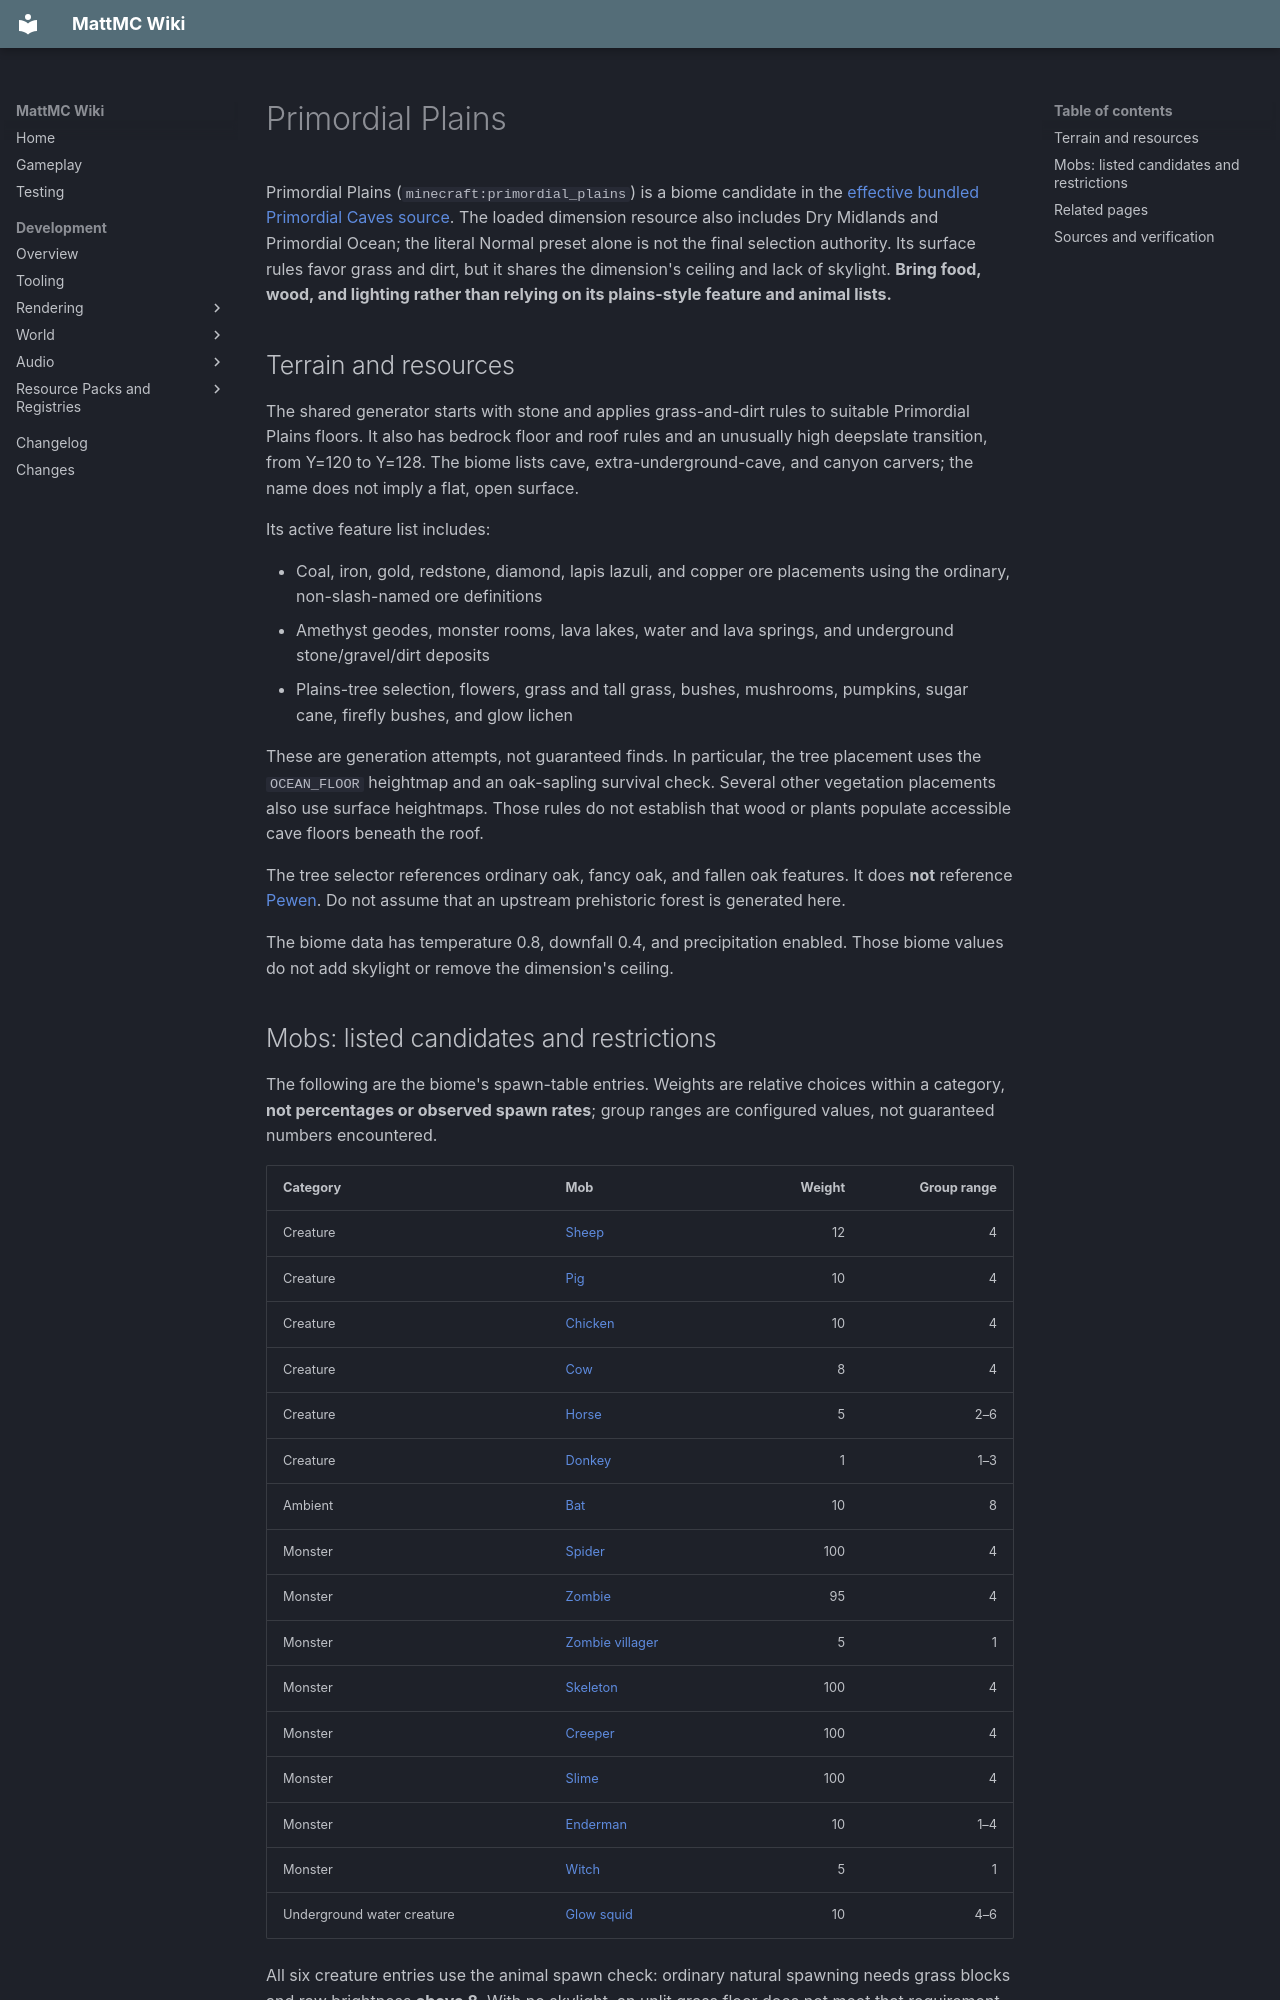

repository: HungLo2020/MattMC · page: gameplay/biomes/PrimordialPlains/index.html · generator: mkdocs

# Primordial Plains

Primordial Plains (`minecraft:primordial_plains`) is a biome candidate in the [effective bundled Primordial Caves source](../dimensions/PrimordialCaves.md#what-currently-generates). The loaded dimension resource also includes Dry Midlands and Primordial Ocean; the literal Normal preset alone is not the final selection authority. Its surface rules favor grass and dirt, but it shares the dimension's ceiling and lack of skylight. **Bring food, wood, and lighting rather than relying on its plains-style feature and animal lists.**

## Terrain and resources

The shared generator starts with stone and applies grass-and-dirt rules to suitable Primordial Plains floors. It also has bedrock floor and roof rules and an unusually high deepslate transition, from Y=120 to Y=128. The biome lists cave, extra-underground-cave, and canyon carvers; the name does not imply a flat, open surface.

Its active feature list includes:

- Coal, iron, gold, redstone, diamond, lapis lazuli, and copper ore placements using the ordinary, non-slash-named ore definitions
- Amethyst geodes, monster rooms, lava lakes, water and lava springs, and underground stone/gravel/dirt deposits
- Plains-tree selection, flowers, grass and tall grass, bushes, mushrooms, pumpkins, sugar cane, firefly bushes, and glow lichen

These are generation attempts, not guaranteed finds. In particular, the tree placement uses the `OCEAN_FLOOR` heightmap and an oak-sapling survival check. Several other vegetation placements also use surface heightmaps. Those rules do not establish that wood or plants populate accessible cave floors beneath the roof.

The tree selector references ordinary oak, fancy oak, and fallen oak features. It does **not** reference [Pewen](../blocks/Pewen.md). Do not assume that an upstream prehistoric forest is generated here.

The biome data has temperature 0.8, downfall 0.4, and precipitation enabled. Those biome values do not add skylight or remove the dimension's ceiling.

## Mobs: listed candidates and restrictions

The following are the biome's spawn-table entries. Weights are relative choices within a category, **not percentages or observed spawn rates**; group ranges are configured values, not guaranteed numbers encountered.

| Category | Mob | Weight | Group range |
| --- | --- | ---: | ---: |
| Creature | [Sheep](../mobs/Sheep.md) | 12 | 4 |
| Creature | [Pig](../mobs/Pig.md) | 10 | 4 |
| Creature | [Chicken](../mobs/Chicken.md) | 10 | 4 |
| Creature | [Cow](../mobs/Cow.md) | 8 | 4 |
| Creature | [Horse](../mobs/Horse.md) | 5 | 2–6 |
| Creature | [Donkey](../mobs/Donkey.md) | 1 | 1–3 |
| Ambient | [Bat](../mobs/Bat.md) | 10 | 8 |
| Monster | [Spider](../mobs/Spider.md) | 100 | 4 |
| Monster | [Zombie](../mobs/Zombie.md) | 95 | 4 |
| Monster | [Zombie villager](../mobs/ZombieVillager.md) | 5 | 1 |
| Monster | [Skeleton](../mobs/Skeleton.md) | 100 | 4 |
| Monster | [Creeper](../mobs/Creeper.md) | 100 | 4 |
| Monster | [Slime](../mobs/Slime.md) | 100 | 4 |
| Monster | [Enderman](../mobs/Enderman.md) | 10 | 1–4 |
| Monster | [Witch](../mobs/Witch.md) | 5 | 1 |
| Underground water creature | [Glow squid](../mobs/GlowSquid.md) | 10 | 4–6 |

All six creature entries use the animal spawn check: ordinary natural spawning needs grass blocks and raw brightness **above 8**. With no skylight, an unlit grass floor does not meet that requirement. Lighting a suitable area addresses only that one condition; spawning still depends on the normal placement and population checks.

Glow squid require water, raw brightness 0, and a position at least 33 blocks below sea level. With the Normal preset's sea level of -6, that means **Y≤-39**. Other mobs retain their own spawn checks, so the table alone is not a farm-design guarantee.

There are no custom MattMC creature entries in this biome's table. It does not establish a natural spawn route for the prehistoric mobs described in other content pages.

## Related pages

- [Primordial Caves: access and dimension rules](../dimensions/PrimordialCaves.md)
- [Dry Midlands](DryMidlands.md)
- [Pewen](../blocks/Pewen.md)
- [Biomes](Biomes.md)
